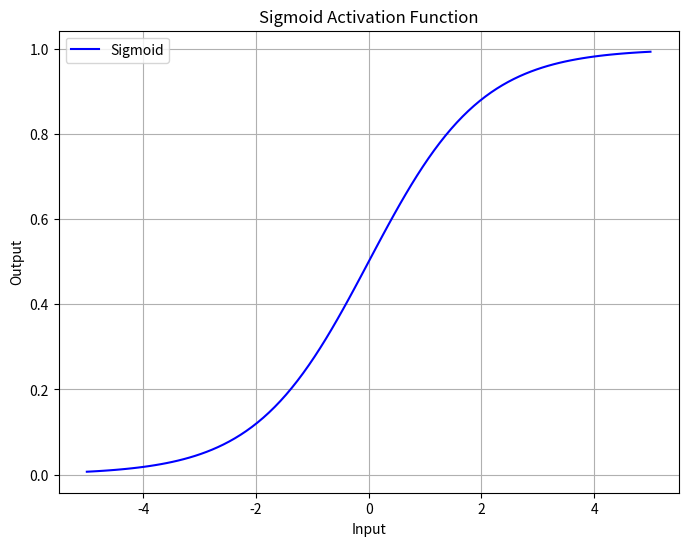
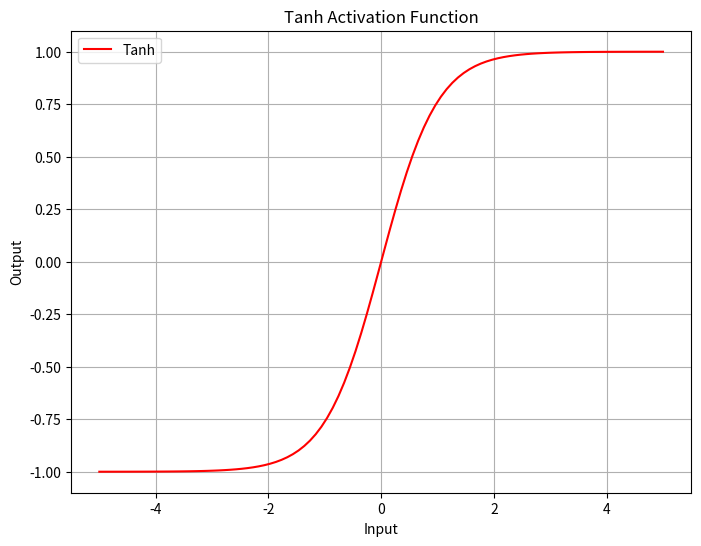
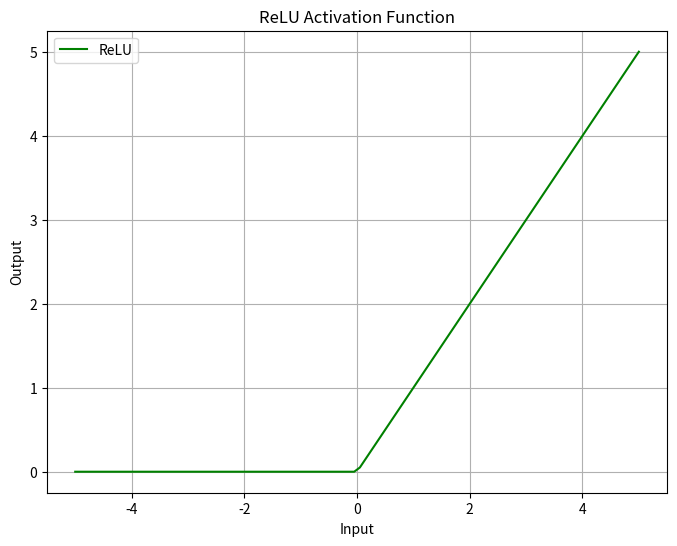
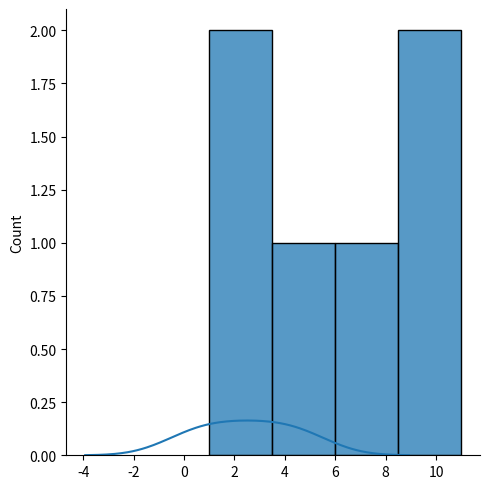
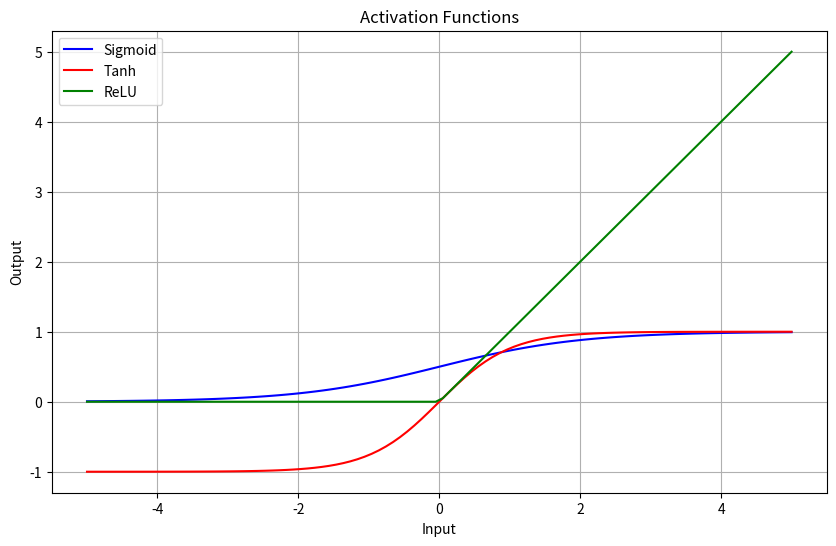

Python code for these plots, in order:
# ----------- Activation Functions -----------
# Rectified Linear unit.(Relu)
# it makes any numeric values less than 0 or -ve values as 0 and for +ve it is positive values
# Tanh(Hyberbolic Tanget)
# more positive closer to +ve and -ve closer to -ve just a normal graphs but ranges from -y to +x

# Sigmoid Function
# this function is to remove non linearity and is shaped-curve and any positive numbers closer 
# to 1 and any negative numbers closer 0


# --------- HOW TO USE THEM IN MODEL? ---------


# N1 = Activation function is applied to the output of that particular connected neurons 
# that means for n1 we apply activation function before sending its n1 output to another neuron m1
# WE CAN USE ANY ACTIVATION FUNCTION BASE ON THE REQUIREMENTS 

# FOR O TO 1 RANGE WE USE SIGMOID FUNCTION, SQUISHES VALUES BETWEEN O AND 1


# WHY TO USE ACTIVATION FUNCTION IN NEURAL INTERMEDIATE NETWORK LAYER?
# - TO INTROUDCE THE COMPLEXITY IN INPUT, WEIGHTTS AND BIAS
# - activation function is a higher dimensional function that spreads the 
#    linear or clustered points in a single dataset, spreading the dataset
#     will give us pattern, characteristics and some features of the data
#     moves in n dimensional data moves to 1D, 2D Or 3D data dimension
#     for example n dimension of shapes like SQUARE, CUBE

#  square provides less details then 
#  VOLUME/CUBE shaped 
# OUR AIM IS TO MOVE FRO AND BACK IN HIGHER AND LOWER DIMENSION TO 
# EXTRACT THE INFORMATION FROM THE DATA LIKE IN SQUARE WE CAN GET EITHER LENGTH
# OR BREADTH BUT IN CUBE WE CAN GET MORE DETAILS LENGTH, HEIGHT AND BREADTH
# in here for us is a matrix, scalar or event tensor of n dimension

# THAT EVENTUALLY LEADS TO BETTER PREDICTIONS 


#--------- LOSS FUNCTION --------
# 1. IT CALCULATE HOW FAR AWAY OUTPUT WAS FROM EXPECTED OUTPUT?
# suppose expected output was 1 but we get 0.2 and then how far it is from
# the expected and obtained output
# THAT MEANS WE CAN COMPARE HOW BAD OR GOOD IS NETWORK OUTPUT?
# BIASNESS CAN BE EVALUATED FROM LOSS FUNCTION
# HIGH LOSS MEANS VERY BAD NETWORK
# LOW LOSS MEANS NOT VERY BAD NETWORK
# AND IF HIGH LOSS CHANGE THE WEIGHT AND BIAS DRASCTICALLY AND GUIDE IT TO DIFFERENT OUTPUT OR PATH
# AND IF GOOD THEN THATS OKAY
# SINCE CHANGING OR TWISTING SMALL CHANGES IN THE NETWORK NUMERIC INPUT VALUES 
# CAN BRING VAST DIFFERENCE IN THE OUTOUT AND LOSS VALUE 

# install pip install seaborn
# Seaborn is a library that uses Matplotlib underneath to plot graphs. It will be used to visualize random distributions.
import numpy as np
import seaborn as sns
import matplotlib.pyplot as plt

# Define the activation functions
def sigmoid(x):
    return 1 / (1 + np.exp(-x))
def tanh(x):
    return np.tanh(x)

def relu(x):
    return np.maximum(0, x)
# Define the range of input values
x = np.linspace(-5, 5, 100)
# Compute the output of each activation function for the given range
y_sigmoid = sigmoid(x)
y_tanh = tanh(x)
y_relu = relu(x)
# Plotting sigmoid function
plt.figure(figsize=(8, 6))
plt.plot(x, y_sigmoid, label='Sigmoid', color='blue')
plt.title('Sigmoid Activation Function')
plt.xlabel('Input')
plt.ylabel('Output')
plt.grid(True)
plt.legend()
plt.show()

# Plotting tanh function
plt.figure(figsize=(8, 6))
plt.plot(x, y_tanh, label='Tanh', color='red')
plt.title('Tanh Activation Function')
plt.xlabel('Input')
plt.ylabel('Output')
plt.grid(True)
plt.legend()
plt.show()

# Plotting ReLU function
plt.figure(figsize=(8, 6))
plt.plot(x, y_relu, label='ReLU', color='green')
plt.title('ReLU Activation Function')
plt.xlabel('Input')
plt.ylabel('Output')
plt.grid(True)
plt.legend()
plt.show()
# distplot means distrubution plot 
# takes an array inputs and curve corresponding to the distribution
sns.displot([1,3,5,7,9,11])
plt.show()
sns.distplot([0, 1, 2, 3, 4, 5], hist=False)
plt.show()


# Define the range of input values
x = np.linspace(-5, 5, 100)

# Compute the output of each activation function for the given range
y_sigmoid = sigmoid(x)
y_tanh = tanh(x)
y_relu = relu(x)

# Plotting
plt.figure(figsize=(10, 6))

plt.plot(x, y_sigmoid, label='Sigmoid', color='blue')
plt.plot(x, y_tanh, label='Tanh', color='red')
plt.plot(x, y_relu, label='ReLU', color='green')

plt.title('Activation Functions')
plt.xlabel('Input')
plt.ylabel('Output')
plt.grid(True)
plt.legend()
plt.show()